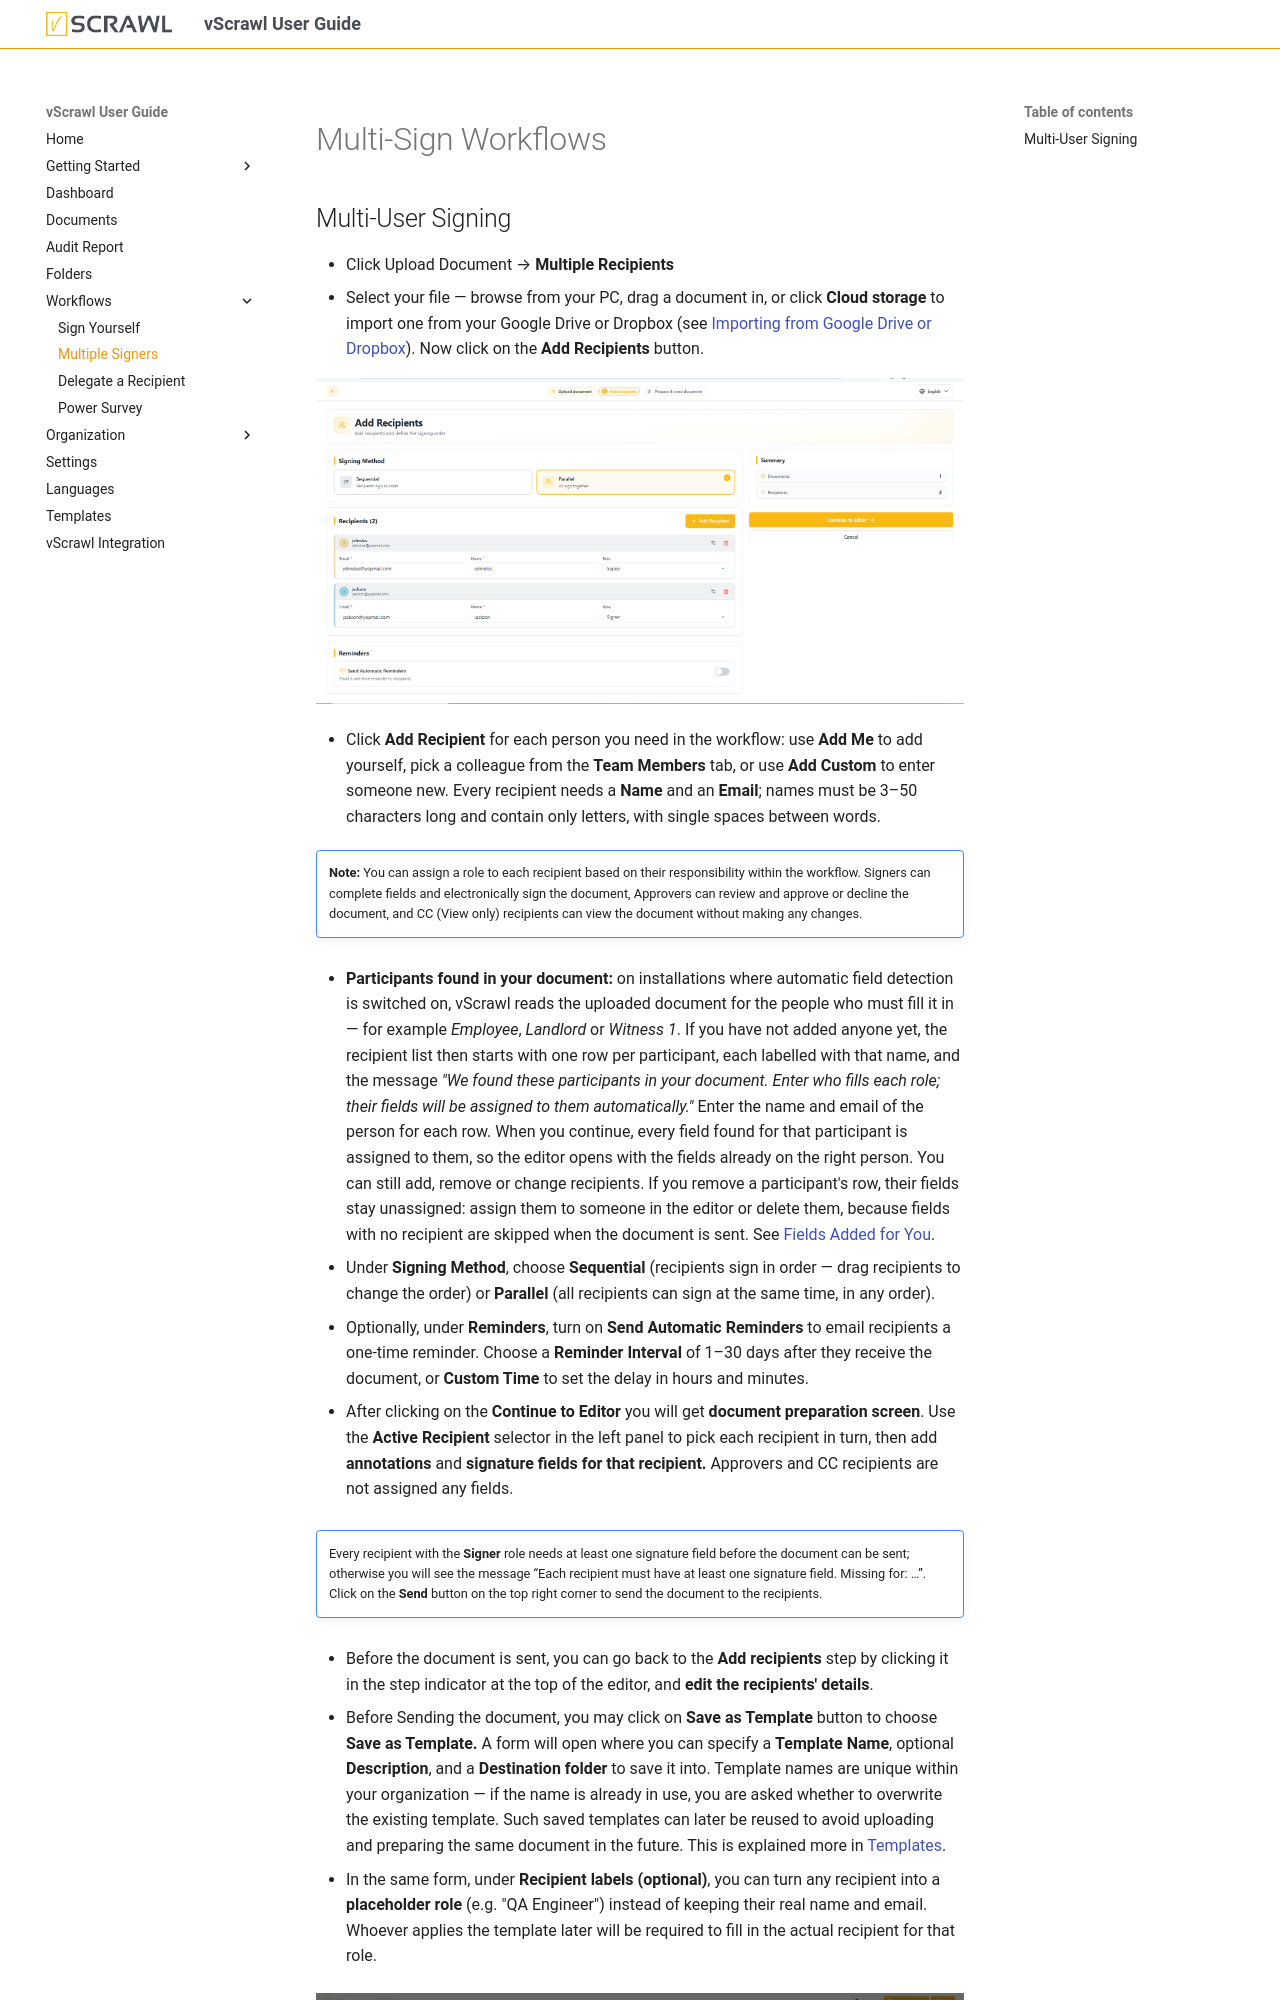

repository: dictalabs/vscrawl-user-guide · page: multiple_signers/index.html · generator: mkdocs

# Multi-Sign Workflows 

## Multi-User Signing

- Click Upload Document → **Multiple Recipients**
- Select your file — browse from your PC, drag a document in, or click **Cloud storage** to import one from your Google Drive or Dropbox (see [Importing from Google Drive or Dropbox](documents.md#importing-from-google-drive-or-dropbox)). Now click on the **Add Recipients** button.  
    

![vScrawl Documents](images/signer-details-multisign.png)

- Click **Add Recipient** for each person you need in the workflow: use **Add Me** to add yourself, pick a colleague from the **Team Members** tab, or use **Add Custom** to enter someone new. Every recipient needs a **Name** and an **Email**; names must be 3–50 characters long and contain only letters, with single spaces between words.
!!! note ""
    **Note:** You can assign a role to each recipient based on their responsibility within the workflow. Signers can complete fields and electronically sign the document, Approvers can review and approve or decline the document, and CC (View only) recipients can view the document without making any changes.

- **Participants found in your document:** on installations where automatic field detection is switched on, vScrawl reads the uploaded document for the people who must fill it in — for example *Employee*, *Landlord* or *Witness 1*. If you have not added anyone yet, the recipient list then starts with one row per participant, each labelled with that name, and the message *"We found these participants in your document. Enter who fills each role; their fields will be assigned to them automatically."* Enter the name and email of the person for each row. When you continue, every field found for that participant is assigned to them, so the editor opens with the fields already on the right person. You can still add, remove or change recipients. If you remove a participant's row, their fields stay unassigned: assign them to someone in the editor or delete them, because fields with no recipient are skipped when the document is sent. See [Fields Added for You](documents.md#fields-added-for-you).
    
- Under **Signing Method**, choose **Sequential** (recipients sign in order — drag recipients to change the order) or **Parallel** (all recipients can sign at the same time, in any order).
